Run: headless pygame with SDL's dummy video driver; simulated clock (each Clock.tick advances the game by its frame time, no real sleeping); random seed 0; keys injected as events and as key.get_pressed() state; no mouse input.
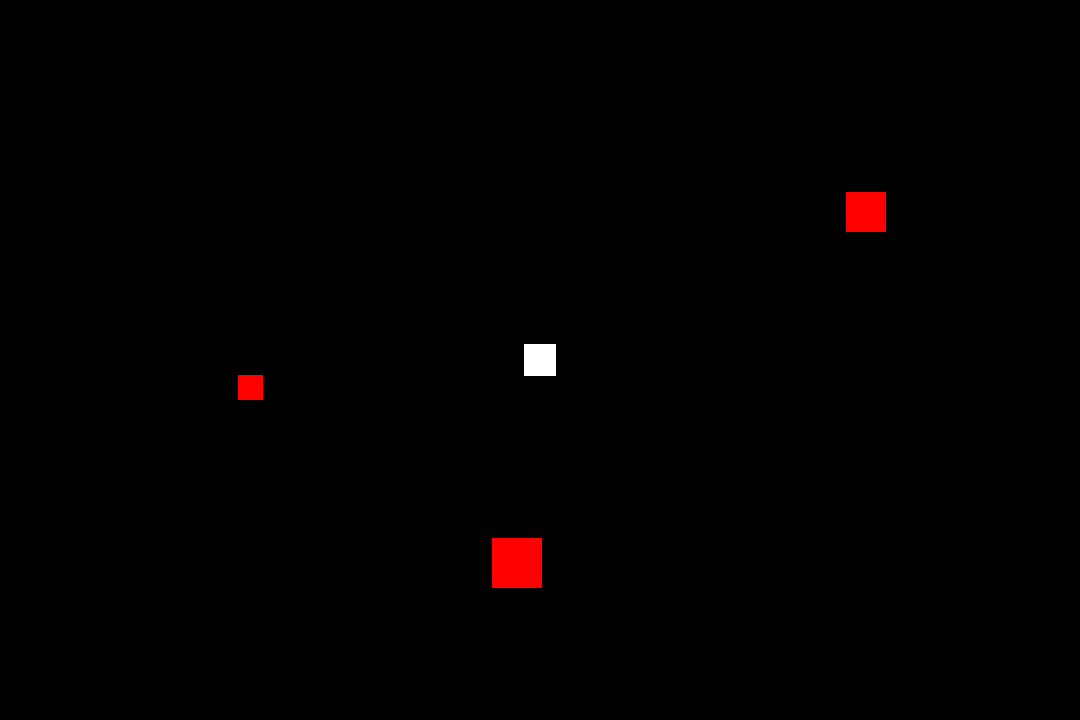
Frame 1 of 4 · flips 1–60 · no input
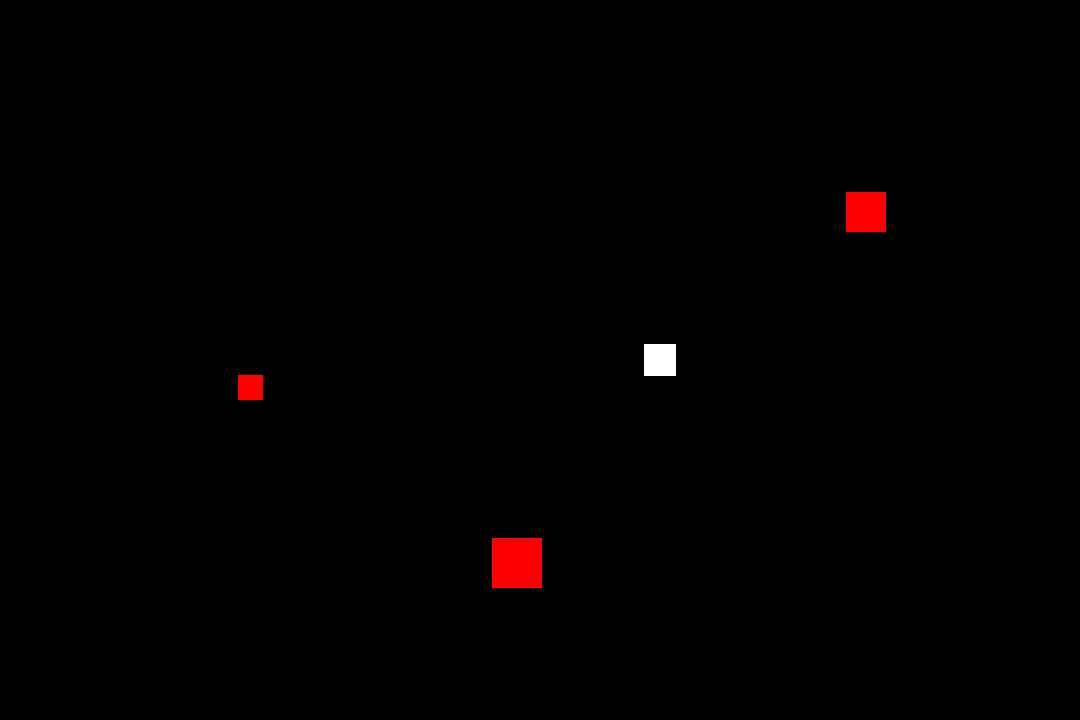
Frame 2 of 4 · flips 61–180 · tapped SPACE, RETURN · held RIGHT (→), D
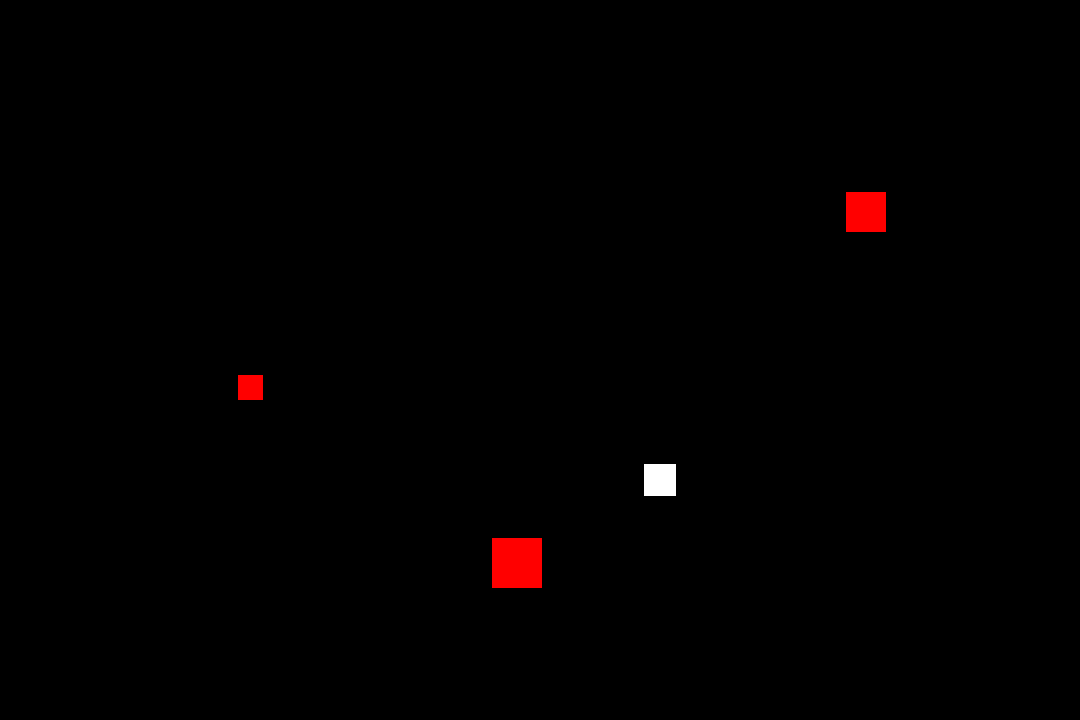
Frame 3 of 4 · flips 181–300 · held DOWN (↓), S
Frame 4 of 4 · flips 301–420 · held LEFT (←), A, UP (↑), W · screen same as frame 1, image omitted

The pygame program that drew these frames:

import pygame
pygame.init()

WIDTH = 1080
HEIGHT = 720
window = pygame.display.set_mode((WIDTH, HEIGHT))

WHITE = (255, 255, 255)
BLACK = (0, 0, 0)
RED = (255, 0, 0)

class Square:
    def __init__(self, length, color, position, up=False, down=False, left=False, right=False):
        self.length = length
        self.color = color
        self.up = up
        self.down = down
        self.left = left
        self.right = right
        self.set_position(position)

    def set_position(self, position):
        self.position = list(position)
        self.top_left = position
        self.top_right = (position[0]+self.length, position[1])
        self.bottom_left = (position[0], position[1]+self.length)
        self.bottom_right = (position[0]+self.length, position[1]+self.length)
    
    def point_in_square(self, point):
        if point[0] in range(self.position[0], self.position[0]+self.length+1) and \
           point[1] in range(self.position[1], self.position[1]+self.length+1):
            # print('Collision!')
            return True
        # print('No collision!')
        return False

    def draw(self):
        pygame.draw.rect(window, self.color, (self.position[0], self.position[1], self.length, self.length))
    
    def check_collision_square(self, other):
        for point in (other.top_left, other.top_right, other.bottom_left, other.bottom_right):
            # print("is", point, "in", self.position)
            if self.point_in_square(point):
                if True in (other.up, other.down, other.left, other.right):
                    print("Moving collision between user", other.position, "and", self.position)
                if other.up is True:
                    return other.position[0], self.bottom_left[1]
                elif other.down is True:
                    return other.position[0], self.top_left[1]
                if other.left is True:
                    return self.bottom_right[0], other.position[1]
                elif other.right is True:
                    return self.bottom_left[0], other.position[1]
                
        for point in (self.top_left, self.top_right, self.bottom_left, self.bottom_right):
            # print("is", point, "in", self.position)
            if other.point_in_square(point):
                if True in (other.up, other.down, other.left, other.right):
                    print("Moving collision between user", other.position, "and", self.position)
                if other.up is True:
                    return other.position[0], self.bottom_left[1]
                elif other.down is True:
                    return other.position[0], self.top_left[1]
                if other.left is True:
                    return self.bottom_right[0], other.position[1]
                elif other.right is True:
                    return self.bottom_left[0], other.position[1]
        
        return other.position


x = 524
y = 344

user = Square(32, WHITE, (x, y))
collision1 = Square(50, RED, [492, 538])
collision2 = Square(25, RED, [238, 375])
collision3 = Square(40, RED, [846, 192])
collisions = (collision1, collision2, collision3)
# print("obstacles", [c.position for c in collisions])

running = True
while running:
    for event in pygame.event.get():
        if event.type == pygame.QUIT:
            running = False
        elif event.type == pygame.KEYDOWN:
            if event.key in (pygame.K_w, pygame.K_a, pygame.K_s, pygame.K_d):
                if event.key == pygame.K_w:
                    user.up = True
                elif event.key == pygame.K_a:
                    user.left = True
                elif event.key == pygame.K_s:
                    user.down = True
                elif event.key == pygame.K_d:
                    user.right = True
        elif event.type == pygame.KEYUP:
            if event.key in (pygame.K_w, pygame.K_a, pygame.K_s, pygame.K_d):
                if event.key == pygame.K_w:
                    user.up = False
                elif event.key == pygame.K_a:
                    user.left = False
                elif event.key == pygame.K_s:
                    user.down = False
                elif event.key == pygame.K_d:
                    user.right = False

    if user.up is True:
        y -= 1
    if user.left is True:
        x -= 1
    if user.right is True:
        x += 1
    if user.down is True:
        y += 1

    if x > 1048:
        x = 1048
    elif x < 0:
        x = 0
    
    if y > 688:
        y = 688
    elif y < 0:
        y = 0

    window.fill(BLACK)
    user.set_position((x, y))
    for collision in collisions:
        x, y = collision.check_collision_square(user)
        collision.draw()
        user.set_position((x, y))
        user.draw()

    pygame.display.update()


pygame.quit()
